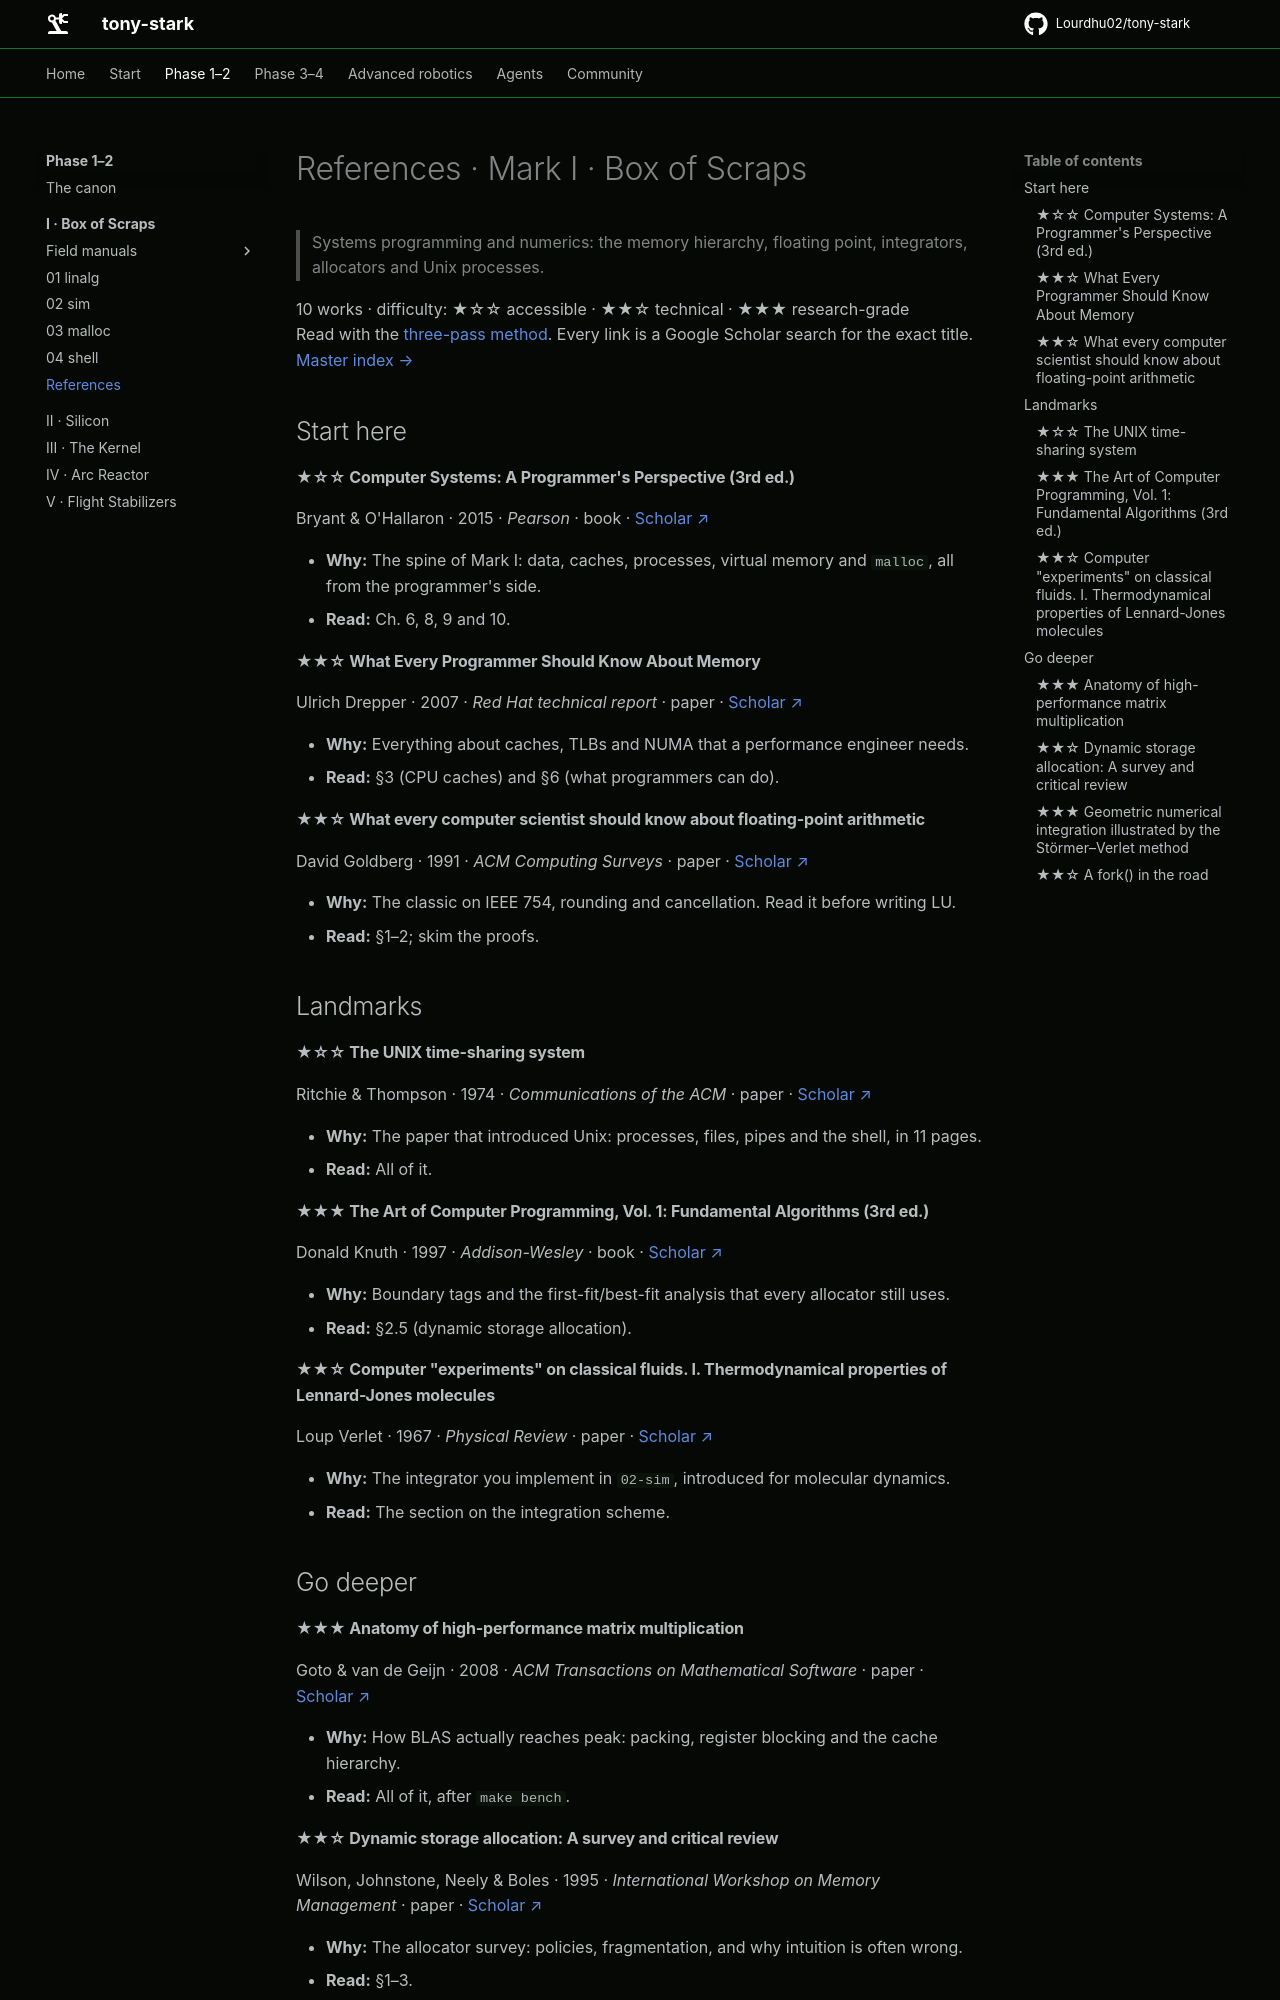

repository: Lourdhu02/tony-stark · page: marks/mark-01-box-of-scraps/REFERENCES/index.html · generator: mkdocs

<!-- GENERATED by tools/refs/generate.py from tools/refs/catalog.py. Edit the catalog, not this file. -->

# References · Mark I · Box of Scraps

> Systems programming and numerics: the memory hierarchy, floating point, integrators, allocators and Unix processes.

10 works · difficulty: ★☆☆ accessible · ★★☆ technical · ★★★ research-grade  
Read with the [three-pass method](../../docs/papers.md#how-to-read-a-paper). Every link is a Google Scholar search for the exact title. [Master index →](../../docs/papers.md)

## Start here

#### ★☆☆ Computer Systems: A Programmer's Perspective (3rd ed.)

Bryant & O'Hallaron · 2015 · *Pearson* · book · [Scholar ↗](https://scholar.google.com/scholar?q=%22Computer%20Systems%3A%20A%20Programmer%27s%20Perspective%20%283rd%20ed.%29%22)

- **Why:** The spine of Mark I: data, caches, processes, virtual memory and `malloc`, all from the programmer's side.
- **Read:** Ch. 6, 8, 9 and 10.

#### ★★☆ What Every Programmer Should Know About Memory

Ulrich Drepper · 2007 · *Red Hat technical report* · paper · [Scholar ↗](https://scholar.google.com/scholar?q=%22What%20Every%20Programmer%20Should%20Know%20About%20Memory%22)

- **Why:** Everything about caches, TLBs and NUMA that a performance engineer needs.
- **Read:** §3 (CPU caches) and §6 (what programmers can do).

#### ★★☆ What every computer scientist should know about floating-point arithmetic

David Goldberg · 1991 · *ACM Computing Surveys* · paper · [Scholar ↗](https://scholar.google.com/scholar?q=%22What%20every%20computer%20scientist%20should%20know%20about%20floating-point%20arithmetic%22)

- **Why:** The classic on IEEE 754, rounding and cancellation. Read it before writing LU.
- **Read:** §1–2; skim the proofs.

## Landmarks

#### ★☆☆ The UNIX time-sharing system

Ritchie & Thompson · 1974 · *Communications of the ACM* · paper · [Scholar ↗](https://scholar.google.com/scholar?q=%22The%20UNIX%20time-sharing%20system%22)

- **Why:** The paper that introduced Unix: processes, files, pipes and the shell, in 11 pages.
- **Read:** All of it.

#### ★★★ The Art of Computer Programming, Vol. 1: Fundamental Algorithms (3rd ed.)

Donald Knuth · 1997 · *Addison-Wesley* · book · [Scholar ↗](https://scholar.google.com/scholar?q=%22The%20Art%20of%20Computer%20Programming%2C%20Vol.%201%3A%20Fundamental%20Algorithms%20%283rd%20ed.%29%22)

- **Why:** Boundary tags and the first-fit/best-fit analysis that every allocator still uses.
- **Read:** §2.5 (dynamic storage allocation).

#### ★★☆ Computer "experiments" on classical fluids. I. Thermodynamical properties of Lennard-Jones molecules

Loup Verlet · 1967 · *Physical Review* · paper · [Scholar ↗](https://scholar.google.com/scholar?q=%22Computer%20%22experiments%22%20on%20classical%20fluids.%20I.%20Thermodynamical%20properties%20of%20Lennard-Jones%20molecules%22)

- **Why:** The integrator you implement in `02-sim`, introduced for molecular dynamics.
- **Read:** The section on the integration scheme.

## Go deeper

#### ★★★ Anatomy of high-performance matrix multiplication

Goto & van de Geijn · 2008 · *ACM Transactions on Mathematical Software* · paper · [Scholar ↗](https://scholar.google.com/scholar?q=%22Anatomy%20of%20high-performance%20matrix%20multiplication%22)

- **Why:** How BLAS actually reaches peak: packing, register blocking and the cache hierarchy.
- **Read:** All of it, after `make bench`.
